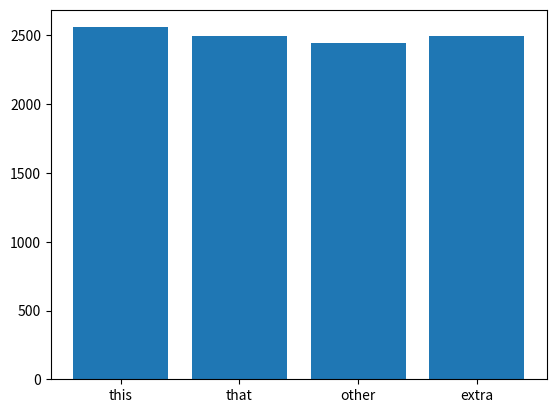

Write the Python code that produced this figure.
#
#   this visualizes the 'randomness' of `random.choice`
#

from random import choice
import matplotlib.pyplot as plt

groups = ["this", "that", "other", "extra"]

dist = {str(x):0 for x in groups}

for _ in range(10000):
    dist[choice(groups)] += 1

x = list(dist.keys())
y = list(dist.values())

plt.bar(x, y)
plt.show()